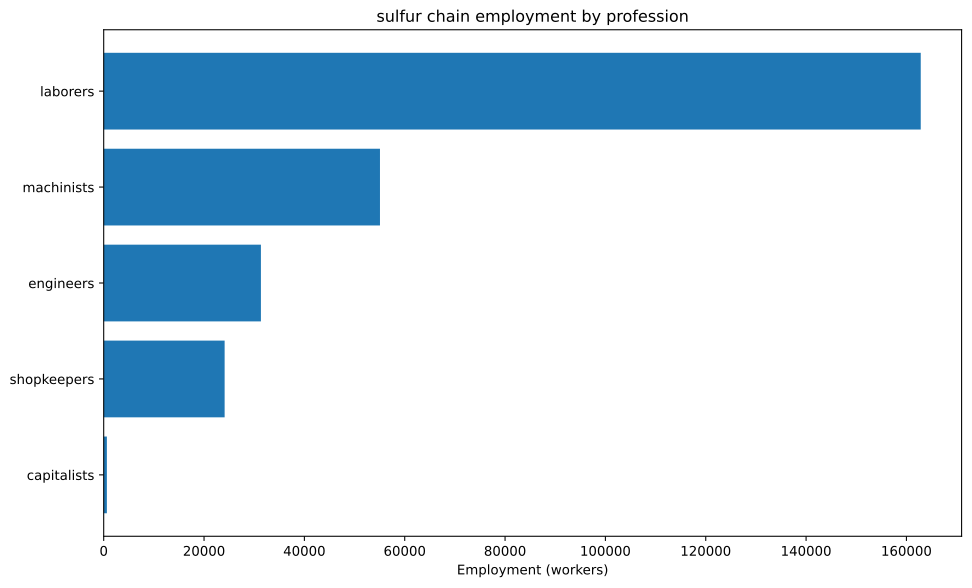

The table this chart was drawn from, first rows:
config, building, profession, employment
building_tooling_workshops+pm_steel+pm_a…, building_tooling_workshops, engineers, 3747
building_tooling_workshops+pm_steel+pm_a…, building_tooling_workshops, laborers, 22481
building_tooling_workshops+pm_steel+pm_a…, building_tooling_workshops, machinists, 7494
building_tooling_workshops+pm_steel+pm_a…, building_tooling_workshops, shopkeepers, 3747
building_chemical_plants+pm_artificial_f…, building_chemical_plants, capitalists, 479
building_chemical_plants+pm_artificial_f…, building_chemical_plants, engineers, 5987
building_chemical_plants+pm_artificial_f…, building_chemical_plants, laborers, 14370
building_chemical_plants+pm_artificial_f…, building_chemical_plants, machinists, 4790
building_steel_mills+pm_open_hearth_proc…, building_steel_mills, capitalists, 126.3
building_steel_mills+pm_open_hearth_proc…, building_steel_mills, engineers, 947.2
building_steel_mills+pm_open_hearth_proc…, building_steel_mills, laborers, 3157
building_steel_mills+pm_open_hearth_proc…, building_steel_mills, machinists, 1579
building_motor_industry+pm_steam_engines…, building_motor_industry, capitalists, 5.62
building_motor_industry+pm_steam_engines…, building_motor_industry, engineers, 28.1
building_motor_industry+pm_steam_engines…, building_motor_industry, laborers, 140.5
building_motor_industry+pm_steam_engines…, building_motor_industry, machinists, 84.3
building_coal_mine+pm_condensing_engine_…, building_coal_mine, engineers, 3815
building_coal_mine+pm_condensing_engine_…, building_coal_mine, laborers, 22891
building_coal_mine+pm_condensing_engine_…, building_coal_mine, machinists, 7630
building_coal_mine+pm_condensing_engine_…, building_coal_mine, shopkeepers, 3815
building_iron_mine+pm_condensing_engine_…, building_iron_mine, engineers, 1122
building_iron_mine+pm_condensing_engine_…, building_iron_mine, laborers, 6732
building_iron_mine+pm_condensing_engine_…, building_iron_mine, machinists, 2244
building_iron_mine+pm_condensing_engine_…, building_iron_mine, shopkeepers, 1122
building_sulfur_mine+pm_condensing_engin…, building_sulfur_mine, engineers, 14296
building_sulfur_mine+pm_condensing_engin…, building_sulfur_mine, laborers, 85777
building_sulfur_mine+pm_condensing_engin…, building_sulfur_mine, machinists, 28592
building_sulfur_mine+pm_condensing_engin…, building_sulfur_mine, shopkeepers, 14296
building_power_plant+pm_hydroelectric_pl…, building_power_plant, capitalists, 22.48
building_power_plant+pm_hydroelectric_pl…, building_power_plant, engineers, 269.8
building_power_plant+pm_hydroelectric_pl…, building_power_plant, laborers, 562
building_power_plant+pm_hydroelectric_pl…, building_power_plant, machinists, 404.7
building_logging_camp+pm_electric_saw_mi…, building_logging_camp, engineers, 1124
building_logging_camp+pm_electric_saw_mi…, building_logging_camp, laborers, 6744
building_logging_camp+pm_electric_saw_mi…, building_logging_camp, machinists, 2248
building_logging_camp+pm_electric_saw_mi…, building_logging_camp, shopkeepers, 1124
